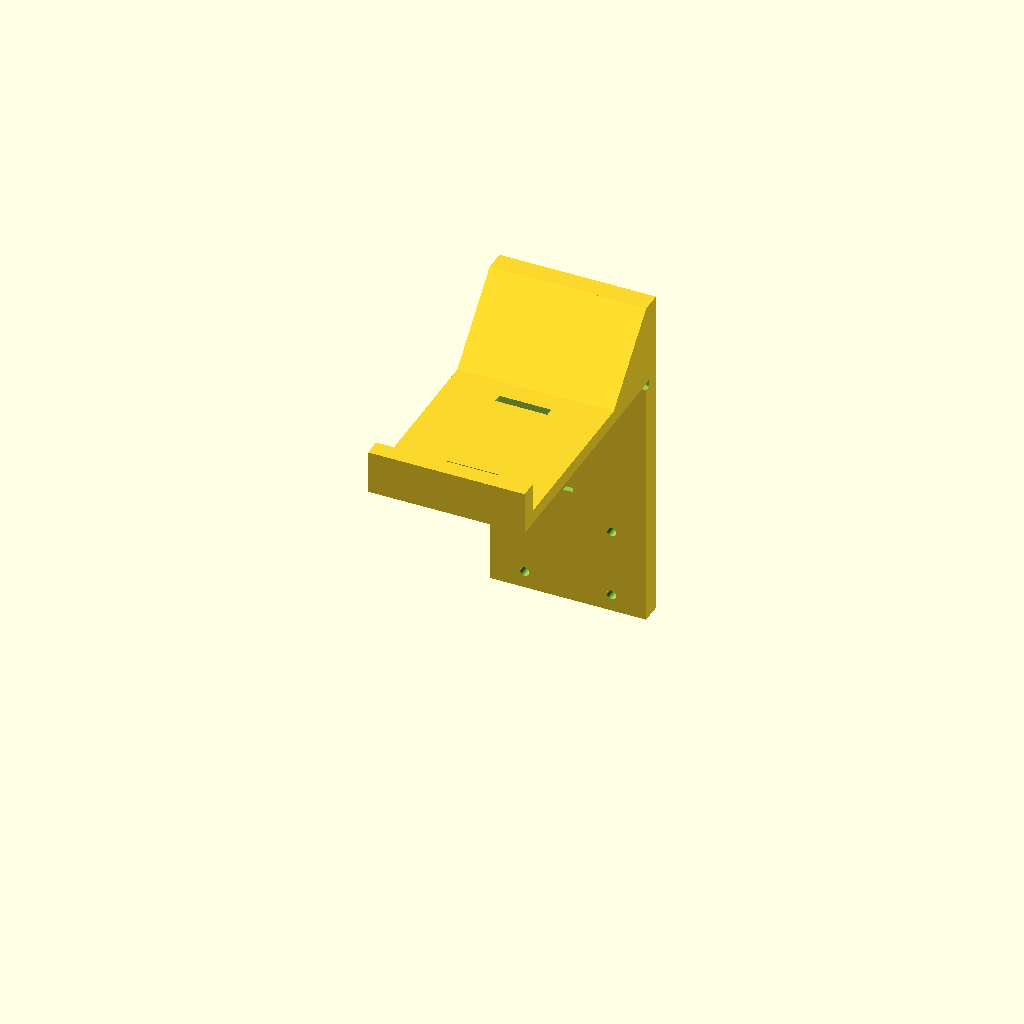
Cell 1: the model at its default parameters.
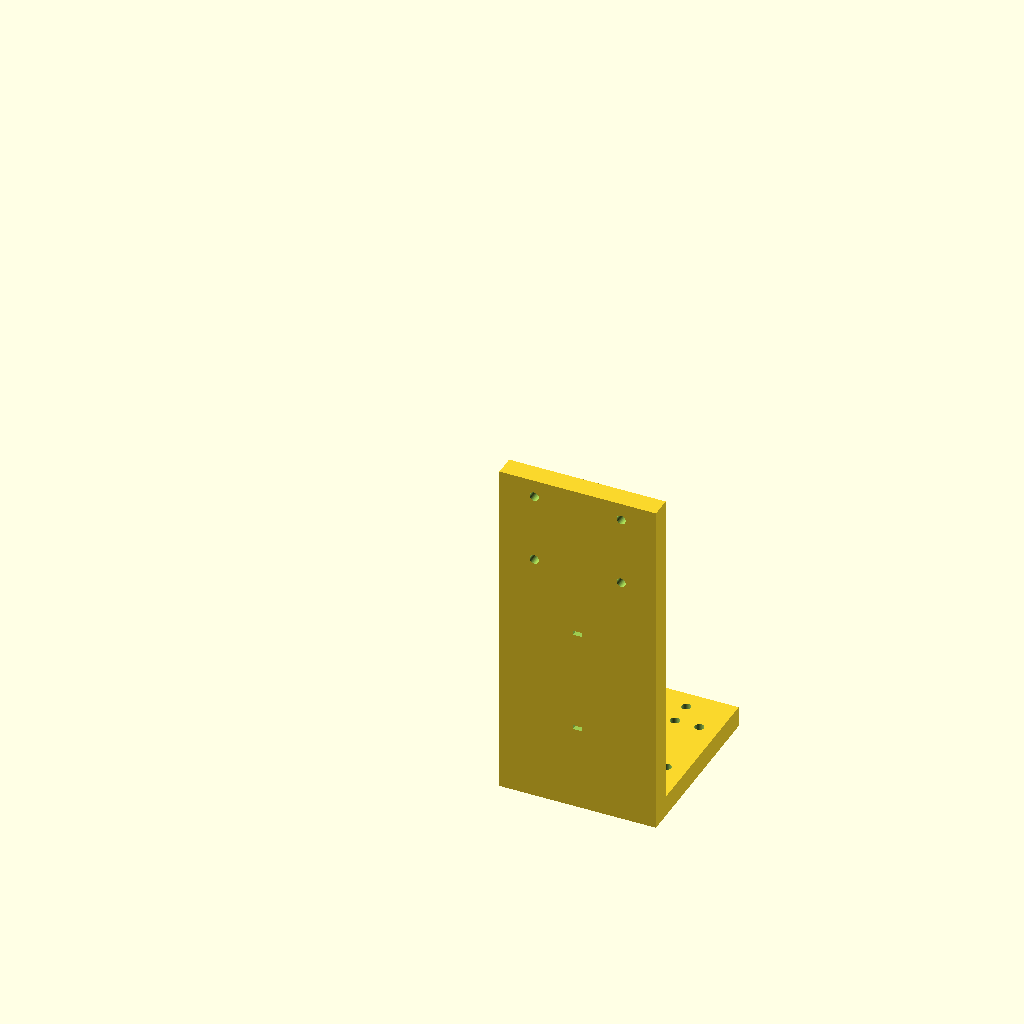
Cell 2: part = "foot" (everything else at default).
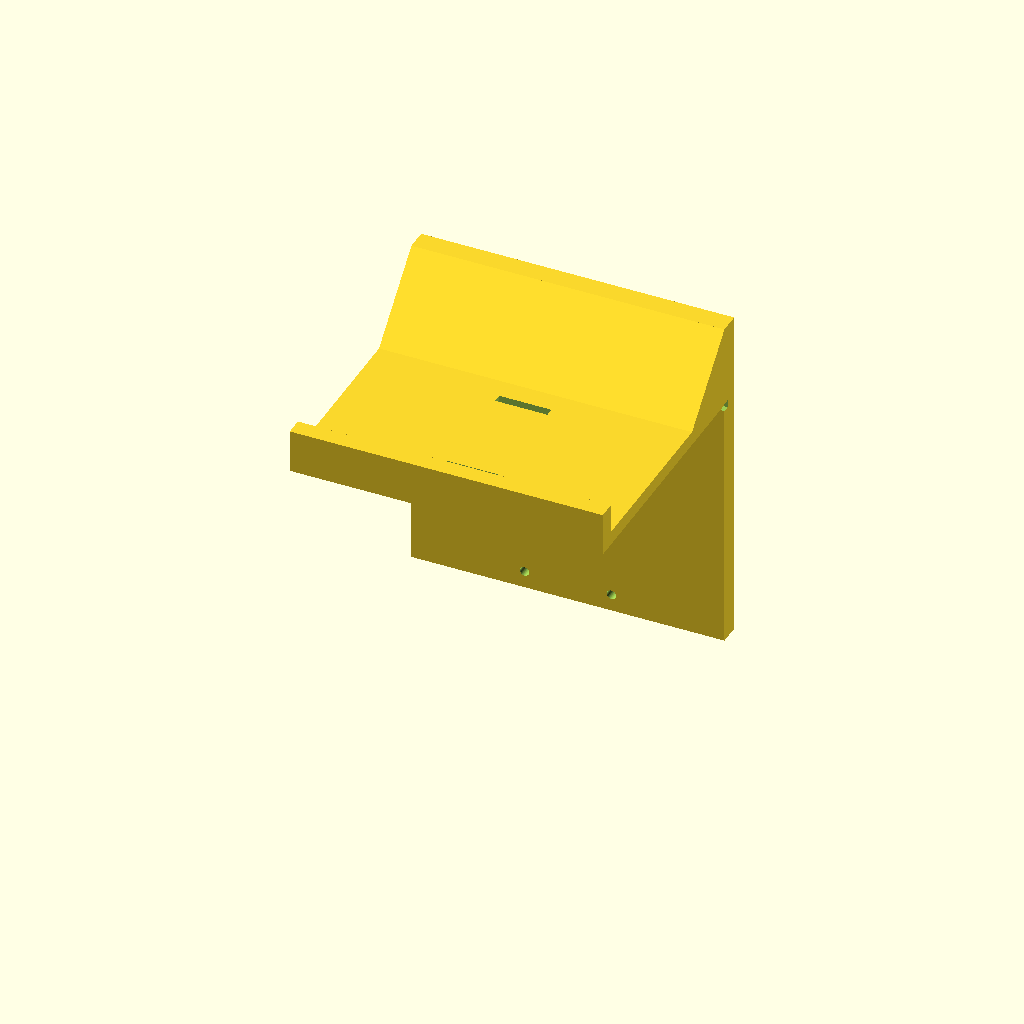
Cell 3: the same model with width = 180.
All cells are drawn from one camera (rotation 55°, 0°, 25°, orthographic, colour scheme Cornfield), so only the parameter changes between them.
Source of the model, parts/common/jigs/xdcr_poolside_jig/xdcr_poolside_jig.scad:
// =====================================================================
// xdcr_poolside_jig.scad — TD04A プールサイド L 字治具 (実験用)
// プールの縁にまたがせ、デッキ側の水平板におもりを載せて押さえる。
// 支柱がプール内壁に沿って下り、下端の水平棚に xdcr_clamp を M5×4 で
// 載せる。棚には 0°/90° の 2 組のボルトパターンがあり、音響ビームを
// 壁に対して垂直 (対面測距) にも平行 (同一壁面上での測距) にも向けられる。
//
//   part="hook" : デッキ板 + 縁の立ち上がり/ガセット + 支柱 (上半分)
//   part="foot" : 立ち下がり (下半分) + 振動子棚
//   2 つを重ね継ぎ (foot が hook の池側面に重なる) して M5×4 で締結する。
//   2 分割なのは、必要な水深 (デッキ面下 ~290mm) が印刷ベッドに載らないため。
//
// 座標系: X = 幅(0 が中心) / Y = プール方向(+Y が水側、Y=0 が壁面) /
//         Z = 0 がデッキ面、下が -Z。
// 印刷向き: hook / foot とも「幅 X を Z 方向に立てて」印刷する。
//   断面 (YZ の L 形) がそのままベッドに載り、全層が同じ断面になるので
//   サポートは一切要らず、曲げ荷重も層内で受けられる。
//   → スライサで X 軸まわりに 90° 回してから配置すること。
// 要実測: lip_y(縁のせり出し) / freeboard(デッキ面→水面) / TD04A 実寸
// =====================================================================

/* [部品選択] */
part      = "hook";   // [hook, foot]

/* [プール縁 (要実測)] */
lip_y     = 0;        // 縁のせり出し量。壁面 Y=0 に対し支柱をこれだけ外に出す
                      // (オーバーフロー溝の庇/グレーチングがある場合はその幅)
freeboard = 100;      // デッキ面 → 水面 (深さの計算・表示にのみ使う)
corner_rl = 4;        // 縁の丸み逃げ (支柱の壁側かどをこれだけ欠く)

/* [共通] */
width     = 90;       // 幅 (X) ※印刷時はこれが Z 高さになる
plate_t   = 12;       // 構造板厚 (支柱 / 立ち下がり / 棚)
deck_t    = 8;        // デッキ板厚 (下は地面なので薄くてよい)
m5_d      = 5.3;      // M5 クリアランス穴
m5_wash   = 10;       // M5 平座金の外径 (干渉チェック用)

/* [hook: デッキ側] */
deck_len  = 150;      // デッキ板の長さ (Y、縁から陸側へ)
gus_run   = 40;       // ガセットがデッキ板を這う長さ
gus_rise  = 40;       // 縁の立ち上がり高さ (おもりのプール側ストッパ兼用)
rib_t     = 10;       // 陸側端リブの厚み (おもりの陸側ストッパ)
rib_h     = 25;       // 同 高さ
hook_drop = 150;      // デッキ面 → 支柱下端
strap_y   = [-55, -120];  // おもり固定ストラップのスロット中心 Y
strap_w   = 30;       // スロット長 (X)
strap_t   = 5;        // スロット幅 (Y)
lany_d    = 8;        // 安全ロープ穴
lany_y    = -130;

/* [継手 (hook ⇄ foot の重ね継ぎ)] */
lap_len   = 60;       // 重ね代
lap_x     = 25;       // 継手ボルトの X (±)
lap_edge  = 10;       // 重ね代の端 → 一番端のボルト中心
lap_dz    = 40;       // 継手ボルトの Z 間隔

/* [foot: 棚側] */
foot_rise = 200;      // foot の全高 (継手上端 → 棚下面)
foot_len  = 90;       // 棚の張り出し (Y)

/* [xdcr_clamp とのインタフェース ※向こうの値と一致させること] */
mount_x   = 40;       // xdcr_clamp の M5 ピッチ X
mount_y   = 68;       // 同 Y
clamp_bw  = 56;       // xdcr_clamp の base_w (X)
clamp_bd  = 84;       // 同 base_d (Y)
clamp_axz = 20.5;     // 同 取付面 → 振動子軸 (base_t + bore_d/2)
clamp_fx  = 38;       // 同 マウント中心 → 音響放射面 (grip_x0 + xdcr_len)
beam_deg  = 22;       // TD04A 指向角 (全角)

/* [xdcr_socket も載せられるようにする] */
sock_p    = 40;       // xdcr_socket の hole_p と一致 (40 角)

/* [ケーブル固定] */
tie_w     = 5.5;      // 結束バンド幅 (4.8mm 帯)
tie_t     = 2.5;      // 同 厚み
hook_tz   = [-25, -55, -80];    // hook 支柱のスロット Z
foot_tz   = [-180, -240];       // foot 立ち下がりのスロット Z

/* [印刷ベッド] */
bed_xy    = 220;      // ベッド一辺 (断面がこれに収まること)
bed_h     = 250;      // ビルド高さ (width がこれに収まること)

$fn = 64;

// ---- 導出寸法 ---------------------------------------------------------
arm_y0   = lip_y;                 // 支柱の壁側面
arm_y1   = arm_y0 + plate_t;      // 支柱の池側面 (= 継手面)
deck_y0  = arm_y0 - deck_len;     // デッキ板の陸側端
post_top = deck_t + gus_rise;     // 縁の立ち上がり天端

foot_y0  = arm_y1;                // foot 立ち下がりの壁側面 (継手で重なる)
foot_y1  = foot_y0 + plate_t;     // 同 池側面
foot_top = -hook_drop + lap_len;  // foot の上端 Z
shelf_tz = foot_top - foot_rise + plate_t;   // 棚の上面 Z (= xdcr_clamp 取付面)
shelf_y0 = foot_y1;
shelf_y1 = foot_y1 + foot_len;
shelf_cy = (shelf_y0 + shelf_y1)/2;          // 棚の中心 Y (= マウント中心)

lap_z    = [-hook_drop + lap_edge, -hook_drop + lap_edge + lap_dz];

axis_z   = shelf_tz + clamp_axz;             // 振動子軸 (デッキ面基準)
depth_dk = -axis_z;                          // デッキ面下の深さ
depth_wt = depth_dk - freeboard;             // 水面下の深さ
face_y   = shelf_cy + clamp_fx;              // 放射面の Y (0° 取付時)

// 断面 (印刷時にベッドへ載る面) の大きさ
hook_py  = arm_y1 - deck_y0;
hook_pz  = hook_drop + post_top;
foot_py  = plate_t + foot_len;
foot_pz  = foot_rise;

// 棚のボルト穴 (棚中心からの相対座標)
shelf_holes = concat(
    [for (sx=[-1,1], sy=[-1,1]) [sx*mount_x/2, sy*mount_y/2]],   // xdcr_clamp 0°
    [for (sx=[-1,1], sy=[-1,1]) [sx*mount_y/2, sy*mount_x/2]],   // xdcr_clamp 90°
    [for (sx=[-1,1], sy=[-1,1]) [sx*sock_p/2,  sy*sock_p/2]]);   // xdcr_socket

// ---- 干渉チェック -----------------------------------------------------
// 印刷ベッド
assert(hook_py <= bed_xy && hook_pz <= bed_xy,
       str("hook の断面 ", hook_py, " x ", hook_pz, " がベッド ", bed_xy, " 角に載らない"));
assert(foot_py <= bed_xy && foot_pz <= bed_xy,
       str("foot の断面 ", foot_py, " x ", foot_pz, " がベッド ", bed_xy, " 角に載らない"));
assert(width <= bed_h, "width がビルド高さを超える");

// 継手
assert(lap_len >= 4*plate_t, "重ね代が板厚の4倍未満。継手が効かない");
assert(hook_drop > lap_len + 40, "支柱が短く、重ね代でほぼ埋まってしまう");
assert(lap_edge >= m5_d/2 + 4, "継手ボルトの端距離不足");
assert(lap_edge + lap_dz + m5_d/2 + 4 <= lap_len, "継手ボルトが重ね代からはみ出す");
assert(lap_x + m5_wash/2 + 4 <= width/2, "継手ボルトの座金が幅からはみ出す");
// 支柱の結束スロットは中央、継手ボルトは端 → X で離れていること
assert(lap_x - m5_d/2 >= tie_w/2 + 3, "継手ボルトと結束スロットが接近");
for (tz = hook_tz)
    assert(tz > -hook_drop + lap_len + 2,
           str("hook の結束スロット z=", tz, " が継手の重ね代に隠れる"));
for (tz = foot_tz)
    assert(tz < foot_top - lap_len - 2 && tz > shelf_tz + 10,
           str("foot の結束スロット z=", tz, " が継手/棚に掛かる"));

// デッキ板まわり
assert(corner_rl < plate_t - 4, "縁の丸み逃げが深すぎて支柱が痩せる");
assert(corner_rl < deck_t, "縁の丸み逃げがデッキ板厚以上");
for (sy = strap_y) {
    assert(sy + strap_t/2 < arm_y0 - gus_run - 3,
           str("ストラップスロット y=", sy, " がガセットの下に潜って抜けない"));
    assert(sy - strap_t/2 > deck_y0 + rib_t + 3,
           str("ストラップスロット y=", sy, " が端リブに掛かる"));
}
assert(lany_y - lany_d/2 > deck_y0 + rib_t + 2, "安全ロープ穴が端リブに掛かる");
for (sy = strap_y)
    assert(abs(lany_y - sy) >= lany_d/2 + strap_t/2 + 2,
           "安全ロープ穴とストラップスロットが接近");
assert(deck_len - rib_t - gus_run >= 80, "おもりを置く平面が狭すぎる");
assert(strap_w + 2*4 <= width, "ストラップスロットの X 縁距離不足");

// 棚 (ボルト穴同士・縁距離・立ち下がりとの逃げ)
for (i = [0:len(shelf_holes)-2]) for (j = [i+1:len(shelf_holes)-1])
    assert(norm(shelf_holes[i] - shelf_holes[j]) >= m5_d + 3,
           str("棚のボルト穴が接近: ", shelf_holes[i], " と ", shelf_holes[j]));
for (h = shelf_holes) {
    assert(abs(h[0]) + m5_d/2 + 4 <= width/2,
           str("棚のボルト穴 ", h, " の X 縁距離不足"));
    assert(abs(h[1]) + m5_d/2 + 4 <= foot_len/2,
           str("棚のボルト穴 ", h, " の Y 縁距離不足 (foot_len を増やす)"));
    // 座金が立ち下がりの根元に乗り上げないこと
    assert(foot_len/2 + h[1] - m5_wash/2 >= 2,
           str("棚のボルト穴 ", h, " の座金が立ち下がりに干渉"));
}
// xdcr_clamp のベースが棚に収まること (0° / 90° 両方)
assert(clamp_bw <= foot_len - 4 && clamp_bd + 4 <= width,
       str("xdcr_clamp のベース ", clamp_bw, "x", clamp_bd, " が棚に収まらない"));
assert(clamp_bd <= foot_len - 4 && clamp_bw + 4 <= width,
       "xdcr_clamp を 90° 回すと棚に収まらない");
// 音響ビーム (半角 beam_deg/2) が棚の前縁に当たらないこと
assert(clamp_axz > (foot_len/2 - clamp_fx) * tan(beam_deg/2),
       str("棚の前縁が音響ビームに掛かる: 軸高さ ", clamp_axz, " < ",
           (foot_len/2 - clamp_fx) * tan(beam_deg/2)));

echo(str("[xdcr_poolside_jig] 総ドロップ(デッキ面→棚下面) ", -shelf_tz + plate_t,
         " / 振動子軸 デッキ面下 ", depth_dk, " (水面下 ", depth_wt, ")",
         " / 壁面→放射面 ", face_y,
         " / 断面 hook ", hook_py, "x", hook_pz, " foot ", foot_py, "x", foot_pz));

// ---- モジュール -------------------------------------------------------
// YZ 平面の直角三角形 (0,0)-(-run,0)-(0,rise) を +X へ w 押し出す
module gusset_yz(run, rise, w) {
    rotate([90, 0, 90])
        linear_extrude(height = w)
            polygon([[0, 0], [-run, 0], [0, rise]]);
}

// 板を Y 方向に貫く結束バンドスロット (X 中央、高さ z)
module tie_slot(y0, z, th) {
    translate([-tie_w/2, y0 - 0.5, z - tie_t/2]) cube([tie_w, th + 1, tie_t]);
}

// 継手ボルト穴 ×4 (Y 方向に貫通)
module lap_bolts(y0, th) {
    for (sx = [-1, 1]) for (z = lap_z)
        translate([sx*lap_x, y0 - 0.5, z]) rotate([-90, 0, 0])
            cylinder(d=m5_d, h=th + 1);
}

// ---- hook (デッキ板 + 縁の立ち上がり + 支柱上半分) ---------------------
module hook() {
    difference() {
        union() {
            // デッキ板
            translate([-width/2, deck_y0, 0])
                cube([width, arm_y1 - deck_y0, deck_t]);
            // 支柱 (下端 → 縁の立ち上がり天端)
            translate([-width/2, arm_y0, -hook_drop])
                cube([width, plate_t, hook_drop + post_top]);
            // ガセット (立ち上がり ⇄ デッキ板)
            translate([-width/2, arm_y0, deck_t]) gusset_yz(gus_run, gus_rise, width);
            // 陸側端リブ (おもりのストッパ)
            translate([-width/2, deck_y0, 0]) cube([width, rib_t, rib_h]);
        }
        // 縁の丸み逃げ (支柱の壁側かど)
        translate([-width/2 - 0.5, arm_y0 - 0.5, -corner_rl])
            cube([width + 1, corner_rl + 0.5, corner_rl + 0.5]);
        // おもり固定ストラップのスロット
        for (sy = strap_y)
            translate([-strap_w/2, sy - strap_t/2, -0.5])
                cube([strap_w, strap_t, deck_t + 1]);
        // 安全ロープ穴 (治具ごと落とさないための命綱)
        translate([0, lany_y, -0.5]) cylinder(d=lany_d, h=deck_t + 1);
        // 継手ボルト
        lap_bolts(arm_y0, plate_t);
        // ケーブル結束スロット
        for (tz = hook_tz) tie_slot(arm_y0, tz, plate_t);
    }
}

// ---- foot (立ち下がり下半分 + 振動子棚) --------------------------------
module foot() {
    difference() {
        union() {
            // 立ち下がり (上端 lap_len 分が hook の池側面に重なる)
            translate([-width/2, foot_y0, shelf_tz - plate_t])
                cube([width, plate_t, foot_rise]);
            // 振動子棚
            translate([-width/2, shelf_y0, shelf_tz - plate_t])
                cube([width, foot_len, plate_t]);
        }
        // 継手ボルト
        lap_bolts(foot_y0, plate_t);
        // ケーブル結束スロット
        for (tz = foot_tz) tie_slot(foot_y0, tz, plate_t);
        // 取付穴 (xdcr_clamp 0°/90° + xdcr_socket)。水抜きも兼ねる
        for (h = shelf_holes)
            translate([h[0], shelf_cy + h[1], shelf_tz - plate_t - 0.5])
                cylinder(d=m5_d, h=plate_t + 1);
    }
}

if (part == "hook") hook();
else                foot();
Customizer parameters (derived from the source; name, type, default, range or options):
part: string, default "hook", options "hook", "foot"
lip_y: number, default 0
freeboard: number, default 100
corner_rl: number, default 4
width: number, default 90
plate_t: number, default 12
deck_t: number, default 8
m5_d: number, default 5.3
m5_wash: number, default 10
deck_len: number, default 150
gus_run: number, default 40
gus_rise: number, default 40
rib_t: number, default 10
rib_h: number, default 25
hook_drop: number, default 150
strap_y: vector, default [-55, -120]
strap_w: number, default 30
strap_t: number, default 5
lany_d: number, default 8
lany_y: number, default -130
lap_len: number, default 60
lap_x: number, default 25
lap_edge: number, default 10
lap_dz: number, default 40
foot_rise: number, default 200
foot_len: number, default 90
mount_x: number, default 40
mount_y: number, default 68
clamp_bw: number, default 56
clamp_bd: number, default 84
clamp_axz: number, default 20.5
clamp_fx: number, default 38
beam_deg: number, default 22
sock_p: number, default 40
tie_w: number, default 5.5
tie_t: number, default 2.5
hook_tz: vector, default [-25, -55, -80]
foot_tz: vector, default [-180, -240]
bed_xy: number, default 220
bed_h: number, default 250
